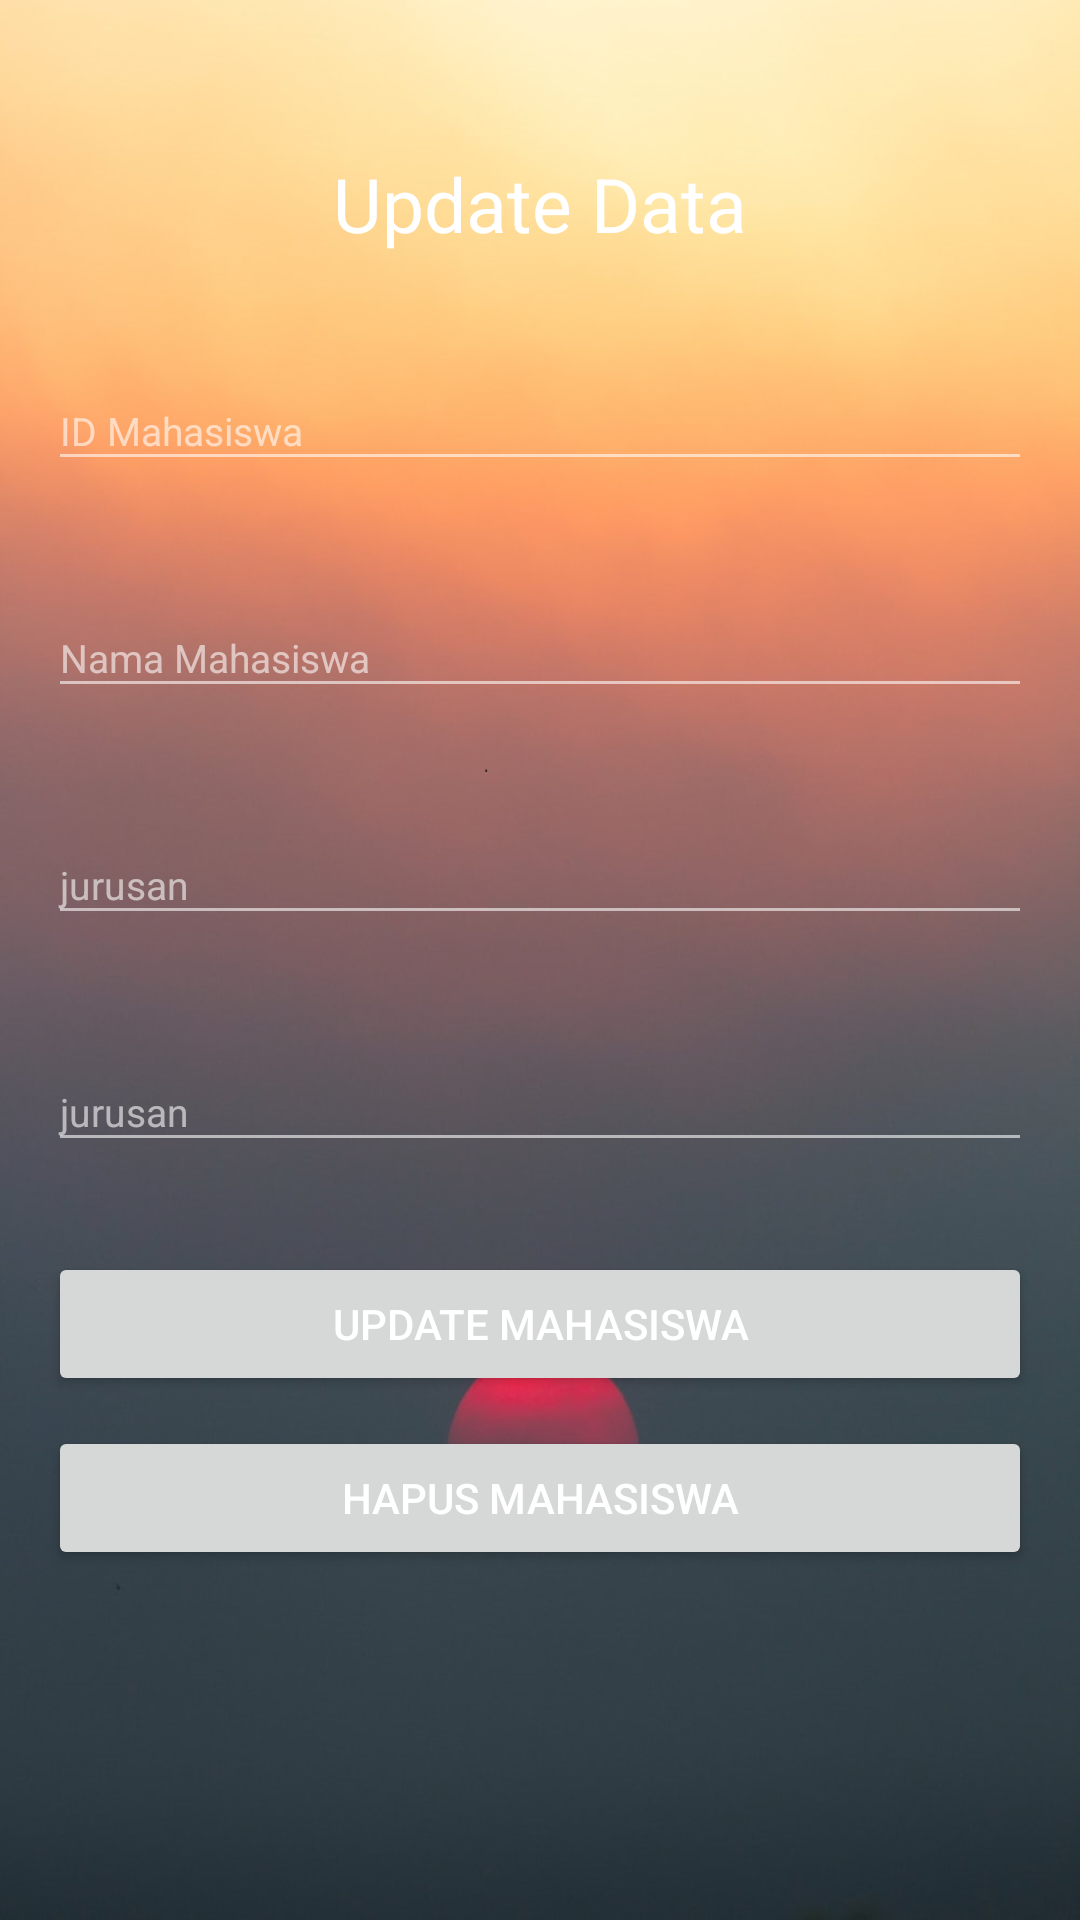

Here is an Android app screen rendered from its layout file. Give the layout XML and the strings, colors and styles it references.
<!-- AndroidManifest.xml: application theme AppTheme -->
<!-- res/layout/activity_select.xml -->
<?xml version="1.0" encoding="utf-8"?>
<LinearLayout xmlns:android="http://schemas.android.com/apk/res/android"
    xmlns:app="http://schemas.android.com/apk/res-auto"
    xmlns:tools="http://schemas.android.com/tools"
    android:layout_width="match_parent"
    android:layout_height="match_parent"
    android:orientation="vertical"
    android:background="@drawable/langit"
    android:paddingLeft="16dp"
    android:paddingRight="16dp"
    android:paddingTop="16dp"
    android:paddingBottom="16dp"
    tools:context=".Select">

    <TextView
        android:id="@+id/header"
        android:text="Update Data"
        android:textColor="#ffffff"
        android:textSize="25dp"
        android:layout_gravity="center_horizontal"
        android:layout_centerHorizontal="true"
        android:layout_marginTop="35dp"
        android:layout_width="wrap_content"
        android:layout_height="wrap_content"/>

    <com.google.android.material.textfield.TextInputLayout
        android:layout_width="match_parent"
        android:layout_height="wrap_content"
        android:layout_centerHorizontal="true"
        android:layout_marginTop="30dp"
        android:textColorHint="#96ffffff"
        android:theme="@style/EditScreenTextInputLayoutStyle">

        <EditText
            android:id="@+id/editTextId"
            android:layout_width="match_parent"
            android:layout_height="match_parent"
            android:drawablePadding="16dp"
            android:hint="ID Mahasiswa"
            android:inputType="text|number"
            android:maxLines="1"
            android:textColor="@android:color/white"
            android:textSize="13dp"/>
    </com.google.android.material.textfield.TextInputLayout>

    <com.google.android.material.textfield.TextInputLayout
        android:layout_width="match_parent"
        android:layout_height="wrap_content"
        android:layout_centerHorizontal="true"
        android:layout_marginTop="30dp"
        android:textColorHint="#96ffffff"
        android:theme="@style/EditScreenTextInputLayoutStyle">

        <EditText
            android:id="@+id/editTextNama"
            android:layout_width="match_parent"
            android:layout_height="match_parent"
            android:drawablePadding="16dp"
            android:hint="Nama Mahasiswa"
            android:inputType="textPersonName"
            android:maxLines="1"
            android:textColor="@android:color/white"
            android:textSize="13dp"/>
    </com.google.android.material.textfield.TextInputLayout>

    <com.google.android.material.textfield.TextInputLayout
        android:layout_width="match_parent"
        android:layout_height="wrap_content"
        android:layout_centerHorizontal="true"
        android:layout_marginTop="30dp"
        android:textColorHint="#96ffffff"
        android:theme="@style/EditScreenTextInputLayoutStyle">
        <EditText
            android:id="@+id/editTextJurusan"
            android:layout_width="match_parent"
            android:layout_height="match_parent"
            android:drawablePadding="16dp"
            android:hint="jurusan"
            android:inputType="textPersonName"
            android:maxLines="1"
            android:textColor="@android:color/white"
            android:textSize="13dp"/>

    </com.google.android.material.textfield.TextInputLayout>

    <com.google.android.material.textfield.TextInputLayout
        android:layout_width="match_parent"
        android:layout_height="wrap_content"
        android:layout_centerHorizontal="true"
        android:layout_marginTop="30dp"
        android:textColorHint="#96ffffff"
        android:theme="@style/EditScreenTextInputLayoutStyle">
        <EditText
            android:id="@+id/editTextEmail"
            android:layout_width="match_parent"
            android:layout_height="match_parent"
            android:drawablePadding="16dp"
            android:hint="jurusan"
            android:inputType="textEmailAddress"
            android:maxLines="1"
            android:textColor="@android:color/white"
            android:textSize="13dp"/>
    </com.google.android.material.textfield.TextInputLayout>

    <Button
        android:layout_marginTop="30dp"
        android:textColor="#FFFFFF"
        android:layout_width="match_parent"
        android:layout_height="wrap_content"
        android:text="Update Mahasiswa"
        android:id="@+id/buttonUpdate"/>

    <Button
        android:layout_marginTop="10dp"
        android:textColor="#FFFFFF"
        android:layout_width="match_parent"
        android:layout_height="wrap_content"
        android:text="Hapus Mahasiswa"
        android:id="@+id/buttonDelete"/>

</LinearLayout>
<!-- resources referenced by this layout -->
<resources>
  <!-- drawable langit: png bitmap (drawable, 485847 bytes) -->
  <style name="EditScreenTextInputLayoutStyle" parent="Theme.AppCompat.Light.NoActionBar">
          <item name="colorControlNormal">@color/textInputLayout</item>
          <item name="colorControlActivated">@color/textInputLayout</item>
          <item name="colorControlHighlight">@color/textInputLayout</item>
          <item name="colorAccent">@color/textInputLayout</item>
          <item name="android:textColorHint">@color/textInputLayout</item>
      </style>
  <style name="AppTheme" parent="Theme.AppCompat.Light.DarkActionBar">
          
          <item name="colorPrimary">@color/colorPrimary</item>
          <item name="colorPrimaryDark">@color/colorPrimaryDark</item>
          <item name="colorAccent">@color/colorAccent</item>
      </style>
  <color name="textInputLayout">#96ffffff</color>
  <color name="colorPrimary">#005987</color>
  <color name="colorPrimaryDark">#005987</color>
  <color name="colorAccent">#005987</color>
</resources>
